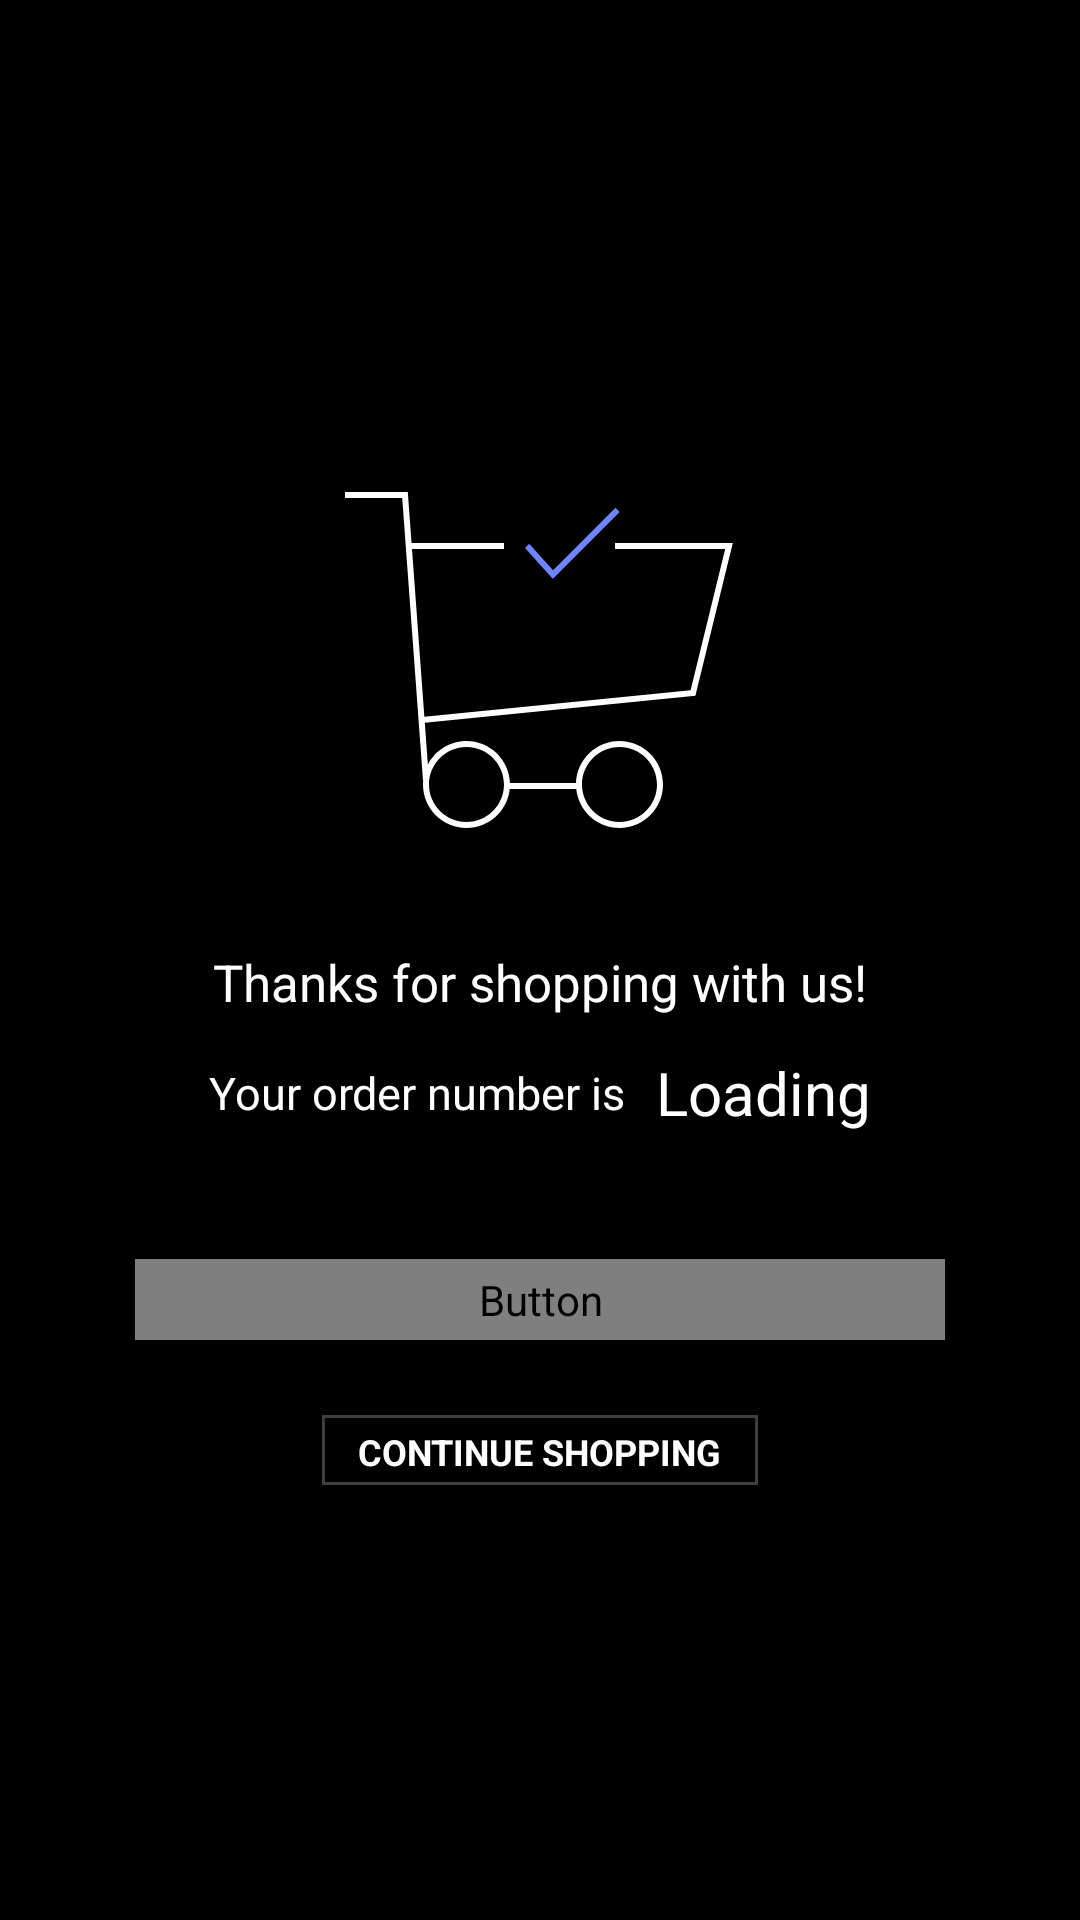

Here is an Android app screen rendered from its layout file. Give the layout XML and the strings, colors and styles it references.
<!-- AndroidManifest.xml: application theme AppTheme -->
<!-- res/layout/activity_order_success.xml -->
<?xml version="1.0" encoding="utf-8"?>
<androidx.constraintlayout.widget.ConstraintLayout xmlns:android="http://schemas.android.com/apk/res/android"
    xmlns:app="http://schemas.android.com/apk/res-auto"
    xmlns:tools="http://schemas.android.com/tools"
    android:layout_width="match_parent"
    android:layout_height="match_parent"
    android:background="@color/colorPrimaryDark">

    <TextView
        android:id="@+id/toolbar"
        android:layout_height="wrap_content"
        android:layout_width="wrap_content"
        app:layout_constraintEnd_toEndOf="parent"
        app:layout_constraintStart_toStartOf="parent"
        app:layout_constraintTop_toTopOf="parent" />

    <ImageView
        android:id="@+id/cartImage"
        android:layout_width="wrap_content"
        android:layout_height="wrap_content"
        android:layout_marginEnd="8dp"
        android:layout_marginStart="8dp"
        android:layout_marginTop="8dp"
        android:src="@drawable/ic_checkout_success"
        app:layout_constraintBottom_toTopOf="@+id/thankMessage"
        app:layout_constraintEnd_toEndOf="parent"
        app:layout_constraintHorizontal_bias="0.5"
        app:layout_constraintStart_toStartOf="parent"
        app:layout_constraintTop_toBottomOf="@+id/toolbar"
        app:layout_constraintVertical_chainStyle="packed"
        tools:ignore="ContentDescription" />

    <TextView
        android:id="@+id/thankMessage"
        android:layout_width="0dp"
        android:layout_height="wrap_content"
        android:layout_marginEnd="8dp"
        android:layout_marginStart="8dp"
        android:layout_marginTop="22dp"
        android:gravity="center"
        android:text="@string/thanks_for_shopping_with_us"
        android:textColor="@color/colorAccent"
        android:textSize="17sp"
        app:layout_constraintBottom_toTopOf="@+id/orderNumberLabel"
        app:layout_constraintEnd_toEndOf="parent"
        app:layout_constraintHorizontal_bias="0.5"
        app:layout_constraintStart_toStartOf="parent"
        app:layout_constraintTop_toBottomOf="@+id/cartImage" />

    <LinearLayout
        android:id="@+id/orderNumberLabel"
        android:gravity="center"

        android:orientation="horizontal"
        android:layout_width="0dp"
        android:layout_height="wrap_content"
        android:layout_marginEnd="8dp"
        android:layout_marginStart="8dp"
        android:layout_marginTop="12dp"
        app:layout_constraintBottom_toTopOf="@+id/viewOrderButton"
        app:layout_constraintEnd_toEndOf="parent"

        app:layout_constraintHorizontal_bias="0.5"
        app:layout_constraintHorizontal_chainStyle="packed"
        app:layout_constraintStart_toStartOf="parent"
        app:layout_constraintTop_toBottomOf="@+id/thankMessage"
        >

        <TextView
            android:layout_width="wrap_content"
            android:layout_height="wrap_content"
            android:text="@string/your_order_number"
            style="@style/fonts"
            android:textColor="@color/colorAccent"/>

        <TextView
            android:layout_marginStart="10dp"
            android:layout_marginLeft="10dp"
            android:id="@+id/orderNumberValue"
            android:layout_width="wrap_content"
            android:layout_height="wrap_content"
            style="@style/headingfonts"
            android:textColor="@color/colorAccent"
            android:text="@string/loading"/>

    </LinearLayout>


    <Button
        android:background="@drawable/border_blue"
        android:id="@+id/viewOrderButton"
        style="@style/PrimaryButton"
        android:layout_marginEnd="45dp"
        android:layout_marginStart="45dp"
        android:layout_marginTop="42dp"
        android:text="@string/view_order_details"
        app:layout_constraintBottom_toTopOf="@+id/continueShipping"
        app:layout_constraintEnd_toEndOf="parent"
        app:layout_constraintHorizontal_bias="0.5"
        app:layout_constraintLeft_toLeftOf="parent"
        app:layout_constraintRight_toRightOf="parent"
        app:layout_constraintStart_toStartOf="parent"
        app:layout_constraintTop_toBottomOf="@+id/orderNumberLabel" />

    <TextView
        android:background="@drawable/border_blue"
        android:id="@+id/continueShipping"
        style="@style/UnderlineText"
        android:layout_width="wrap_content"
        android:layout_height="wrap_content"
        android:layout_marginBottom="8dp"
        android:layout_marginEnd="8dp"
        android:layout_marginStart="8dp"
        android:layout_marginTop="25dp"
        android:text="@string/continue_shopping"
        app:layout_constraintBottom_toBottomOf="parent"
        app:layout_constraintEnd_toEndOf="parent"
        app:layout_constraintHorizontal_bias="0.5"
        app:layout_constraintStart_toStartOf="parent"
        app:layout_constraintTop_toBottomOf="@+id/viewOrderButton" />

</androidx.constraintlayout.widget.ConstraintLayout>
<!-- resources referenced by this layout -->
<resources>
  <color name="colorAccent">#FFFFFF</color>
  <color name="colorPrimaryDark">#000000</color>
  <!-- drawable border_blue (drawable) -->
  <shape xmlns:android="http://schemas.android.com/apk/res/android"
      android:shape="rectangle" >
  
      <padding
          android:top="4dp"
          android:left="12dp"
          android:right="12dp"
          android:bottom="4dp"/>
  
      <stroke
          android:width="1sp"
          android:color="@color/colorPrimary"/>
      <solid android:color="@color/colorPrimaryDark" />
  
  </shape>
  <string name="continue_shopping">Continue shopping</string>
  <string name="loading">Loading</string>
  <string name="thanks_for_shopping_with_us">Thanks for shopping with us!</string>
  <string name="view_order_details">View order details</string>
  <string name="your_order_number">Your order number is</string>
  <style name="PrimaryButton">
          <item name="android:layout_width">0dp</item>
          <item name="android:layout_height">wrap_content</item>
          <item name="android:background">@drawable/selector_primary_button</item>
          <item name="android:textColor">@drawable/selector_primary_button_text</item>
      </style>
  <style name="UnderlineText">
          <item name="android:background">@drawable/selector_underline</item>
          <item name="android:paddingBottom">3dp</item>
          <item name="android:textAllCaps">true</item>
          <item name="android:textColor">@drawable/selector_underline_text</item>
          <item name="android:textSize">12sp</item>
          <item name="android:textStyle">bold</item>
      </style>
  <style name="fonts">
          <item name="android:textColor">#fff</item>
          <item name="android:textSize">15sp</item>
      </style>
  <style name="headingfonts">
          <item name="android:textColor">#fff</item>
          <item name="android:textSize">20sp</item>
      </style>
  <style name="AppTheme" parent="Theme.AppCompat.Light.DarkActionBar">
          
          <item name="colorPrimary">@color/colorPrimary</item>
          <item name="colorPrimaryDark">@color/colorPrimaryDark</item>
          <item name="colorAccent">@color/colorAccent</item>
          <item name="windowActionBar">false</item>
          <item name="windowNoTitle">true</item>
          <item name="drawerArrowStyle">@style/DrawerArrowStyle</item>
      </style>
  <color name="colorPrimary">#3e3e3e</color>
  <!-- drawable selector_underline_text (drawable) -->
  <?xml version="1.0" encoding="utf-8"?>
  <selector xmlns:android="http://schemas.android.com/apk/res/android">
  
      <item android:color="@color/colorAccent" android:state_enabled="true" android:state_pressed="false" />
      <item android:color="@color/colorAccent" android:state_enabled="true" android:state_pressed="true" />
      <item android:color="@color/textColorSecondary" android:state_enabled="false" />
  
  </selector>
  <style name="DrawerArrowStyle" parent="Widget.AppCompat.DrawerArrowToggle">
          <item name="color">@android:color/white</item>
      </style>
  <color name="textColorSecondary">#FF8B8B8B</color>
</resources>
